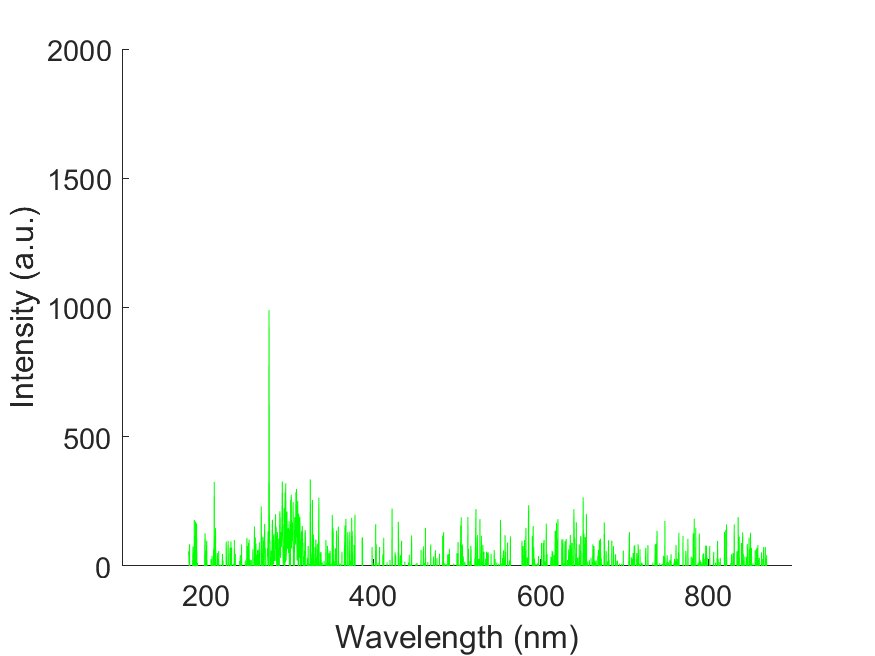

The table this chart was drawn from, first rows:
wavelength, intensity
178.8, 54.99
179.1, 54.99
179.5, 54.99
179.9, 33.94
180.3, -4.68
180.7, 84.25
181, -106.5
181.4, -44.48
181.8, -44.47
182.2, -193.1
182.6, -28.08
182.9, -151
183.3, -169.7
183.7, -88.94
184.1, -129.9
184.4, 32.77
184.8, 76.07
185.2, 14.04
185.6, -78.41
186, -306.6
186.3, 177.9
186.7, -1.17
187.1, -45.64
187.5, -218.8
187.9, 172
188.2, -37.45
188.6, -42.12
189, 163.8
189.4, 28.09
189.8, -105.3
190.1, 11.71
190.5, -25.75
190.9, -259.8
191.3, -286.7
191.7, -67.88
192, -14.04
192.4, -177.9
192.8, -5.855
193.2, -118.2
193.5, -181.4
193.9, -106.5
194.3, -200.1
194.7, -37.45
195.1, -198.9
195.4, -92.45
195.8, -69.05
196.2, -182.6
196.6, -43.3
196.9, -104.2
197.3, -139.2
197.7, -51.49
198.1, 2.34
198.4, -77.23
198.8, 72.56
199.2, 126.4
199.6, 24.57
200, -37.45
200.3, -2.34
200.7, 43.3
201.1, 97.14
... 1,988 more rows
